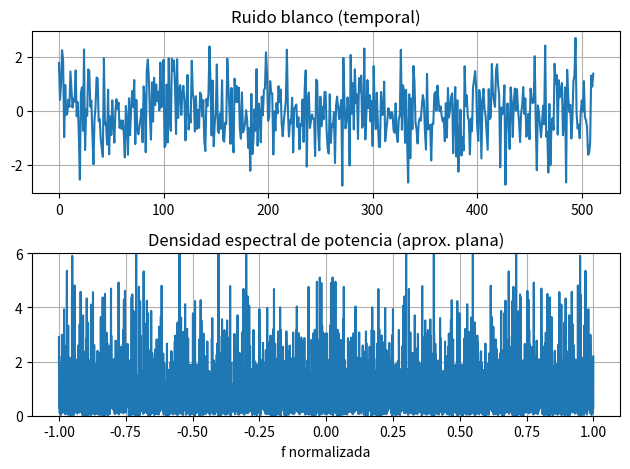

Recreate this plot in Python.
#!/usr/bin/env python3
"""20_ruido_blanco.py

Tema 3 - Espectro del ruido blanco.
Ejecutar:  python3 20_ruido_blanco.py

Referencias a las laminas del Tema 3:
  - "DTFT" y "DFT": la densidad espectral de potencia; el ruido blanco tiene
    un espectro aproximadamente plano (todas las frecuencias con igual
    potencia media).
"""

import matplotlib.pyplot as plt
import numpy as np

np.random.seed(0)
N = 4096
x = np.random.randn(N)          # ruido blanco (media 0, varianza 1)

X = np.fft.fft(x)
P = np.abs(X)**2 / N            # densidad espectral de potencia
f = np.arange(N)*2/N - 1        # frecuencia normalizada en [-1, 1)

print("="*58)
print("ESPECTRO DEL RUIDO BLANCO")
print("="*58)
print("potencia media (esperada ~1) = %.3f" % np.mean(x**2))
print("media del espectro de potencia = %.3f" % np.mean(P))

plt.figure()
plt.subplot(2,1,1); plt.plot(x[:512]); plt.title('Ruido blanco (temporal)'); plt.grid()
plt.subplot(2,1,2); plt.plot(f, P)
plt.title('Densidad espectral de potencia (aprox. plana)')
plt.xlabel('f normalizada'); plt.ylim(0, 6); plt.grid()
plt.tight_layout(); plt.show()
